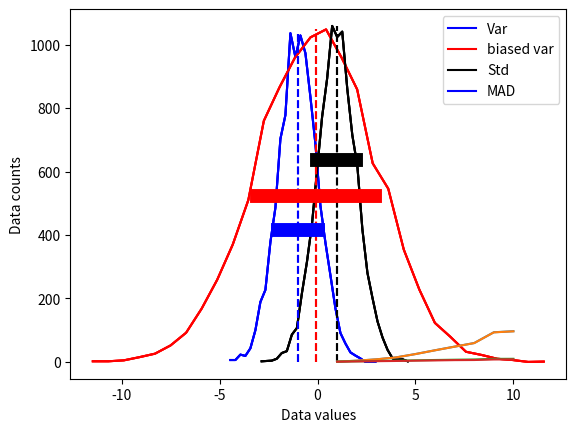
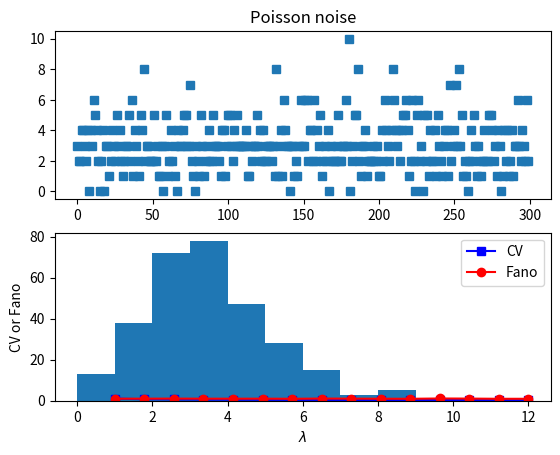

Source code (Python) for these figures, in order:
#!/usr/bin/env python
# coding: utf-8

# # COURSE: Master statistics and machine learning: Intuition, Math, code
# ##### COURSE URL: udemy.com/course/statsml_x/?couponCode=202006 
# ## SECTION: Descriptive statistics
# ### VIDEO: Computing dispersion
# [redacted]

# In[ ]:


# import libraries
import matplotlib.pyplot as plt
import numpy as np


# In[ ]:


## create some data distributions

# the distributions
N = 10001   # number of data points
nbins = 30  # number of histogram bins

d1 = np.random.randn(N) - 1
d2 = 3*np.random.randn(N)
d3 = np.random.randn(N) + 1

# need their histograms
y1,x1 = np.histogram(d1,nbins)
x1 = (x1[1:]+x1[:-1])/2

y2,x2 = np.histogram(d2,nbins)
x2 = (x2[1:]+x2[:-1])/2

y3,x3 = np.histogram(d3,nbins)
x3 = (x3[1:]+x3[:-1])/2


# plot them
plt.plot(x1,y1,'b')
plt.plot(x2,y2,'r')
plt.plot(x3,y3,'k')

plt.xlabel('Data values')
plt.ylabel('Data counts')
plt.show()


# In[ ]:


# side note:

meanval = 10.2
stdval  = 7.5
numsamp = 123

# this
np.random.normal(meanval,stdval,numsamp)

# is equivalent to
np.random.randn(numsamp)*stdval + meanval


# In[ ]:


## overlay the mean

# compute the means
mean_d1 = sum(d1) / len(d1)
mean_d2 = np.mean(d2)
mean_d3 = np.mean(d3)

# plot them
plt.plot(x1,y1,'b', x2,y2,'r', x3,y3,'k')
plt.plot([mean_d1,mean_d1],[0,max(y1)],'b--')
plt.plot([mean_d2,mean_d2],[0,max(y2)],'r--')
plt.plot([mean_d3,mean_d3],[0,max(y3)],'k--')

plt.xlabel('Data values')
plt.ylabel('Data counts')
plt.show()


# In[ ]:


## now for the standard deviation

# initialize
stds = np.zeros(3)

# compute standard deviations
stds[0] = np.std(d1,ddof=1)
stds[1] = np.std(d2,ddof=1)
stds[2] = np.std(d3,ddof=1)


# same plot as earlier
plt.plot(x1,y1,'b', x2,y2,'r', x3,y3,'k')
plt.plot([mean_d1,mean_d1],[0,max(y1)],'b--', [mean_d2,mean_d2],[0,max(y2)],'r--',[mean_d3,mean_d3],[0,max(y3)],'k--')

# now add stds
plt.plot([mean_d1-stds[0],mean_d1+stds[0]],[.4*max(y1),.4*max(y1)],'b',linewidth=10)
plt.plot([mean_d2-stds[1],mean_d2+stds[1]],[.5*max(y2),.5*max(y2)],'r',linewidth=10)
plt.plot([mean_d3-stds[2],mean_d3+stds[2]],[.6*max(y3),.6*max(y3)],'k',linewidth=10)

plt.xlabel('Data values')
plt.ylabel('Data counts')
plt.show()


# In[ ]:


## different variance measures

variances = np.arange(1,11)
N = 300

varmeasures = np.zeros((4,len(variances)))

for i in range(len(variances)):
    
    # create data and mean-center
    data = np.random.randn(N) * variances[i]
    datacent = data - np.mean(data)
    
    # variance
    varmeasures[0,i] = sum(datacent**2) / (N-1)
    
    # "biased" variance
    varmeasures[1,i] = sum(datacent**2) / N
    
    # standard deviation
    varmeasures[2,i] = np.sqrt( sum(datacent**2) / (N-1) )
    
    # MAD (mean absolute difference)
    varmeasures[3,i] = sum(abs(datacent)) / (N-1)
    

# show them!
plt.plot(variances,varmeasures.T)
plt.legend(('Var','biased var','Std','MAD'))
plt.show()


# In[ ]:


## Fano factor and coefficient of variation (CV)

# need positive-valued data (why?)
data = np.random.poisson(3,300)  # "Poisson noise"

fig,ax = plt.subplots(2,1)
ax[0].plot(data,'s')
ax[0].set_title('Poisson noise')

ax[1].hist(data)
plt.show()


# In[ ]:


## compute fano factor and CV for a range of lambda parameters

# list of parameters
lambdas = np.linspace(1,12,15)

# initialize output vectors
fano = np.zeros(len(lambdas))
cv   = np.zeros(len(lambdas))

for li in range(len(lambdas)):
    
    # generate new data
    data = np.random.poisson(lambdas[li],1000)
    
    # compute the metrics
    cv[li]   = np.std(data) / np.mean(data) # need ddof=1 here?
    fano[li] = np.var(data) / np.mean(data)


# and plot
plt.plot(lambdas,cv,'bs-')
plt.plot(lambdas,fano,'ro-')
plt.legend(('CV','Fano'))
plt.xlabel('$\lambda$')
plt.ylabel('CV or Fano')
plt.show()

